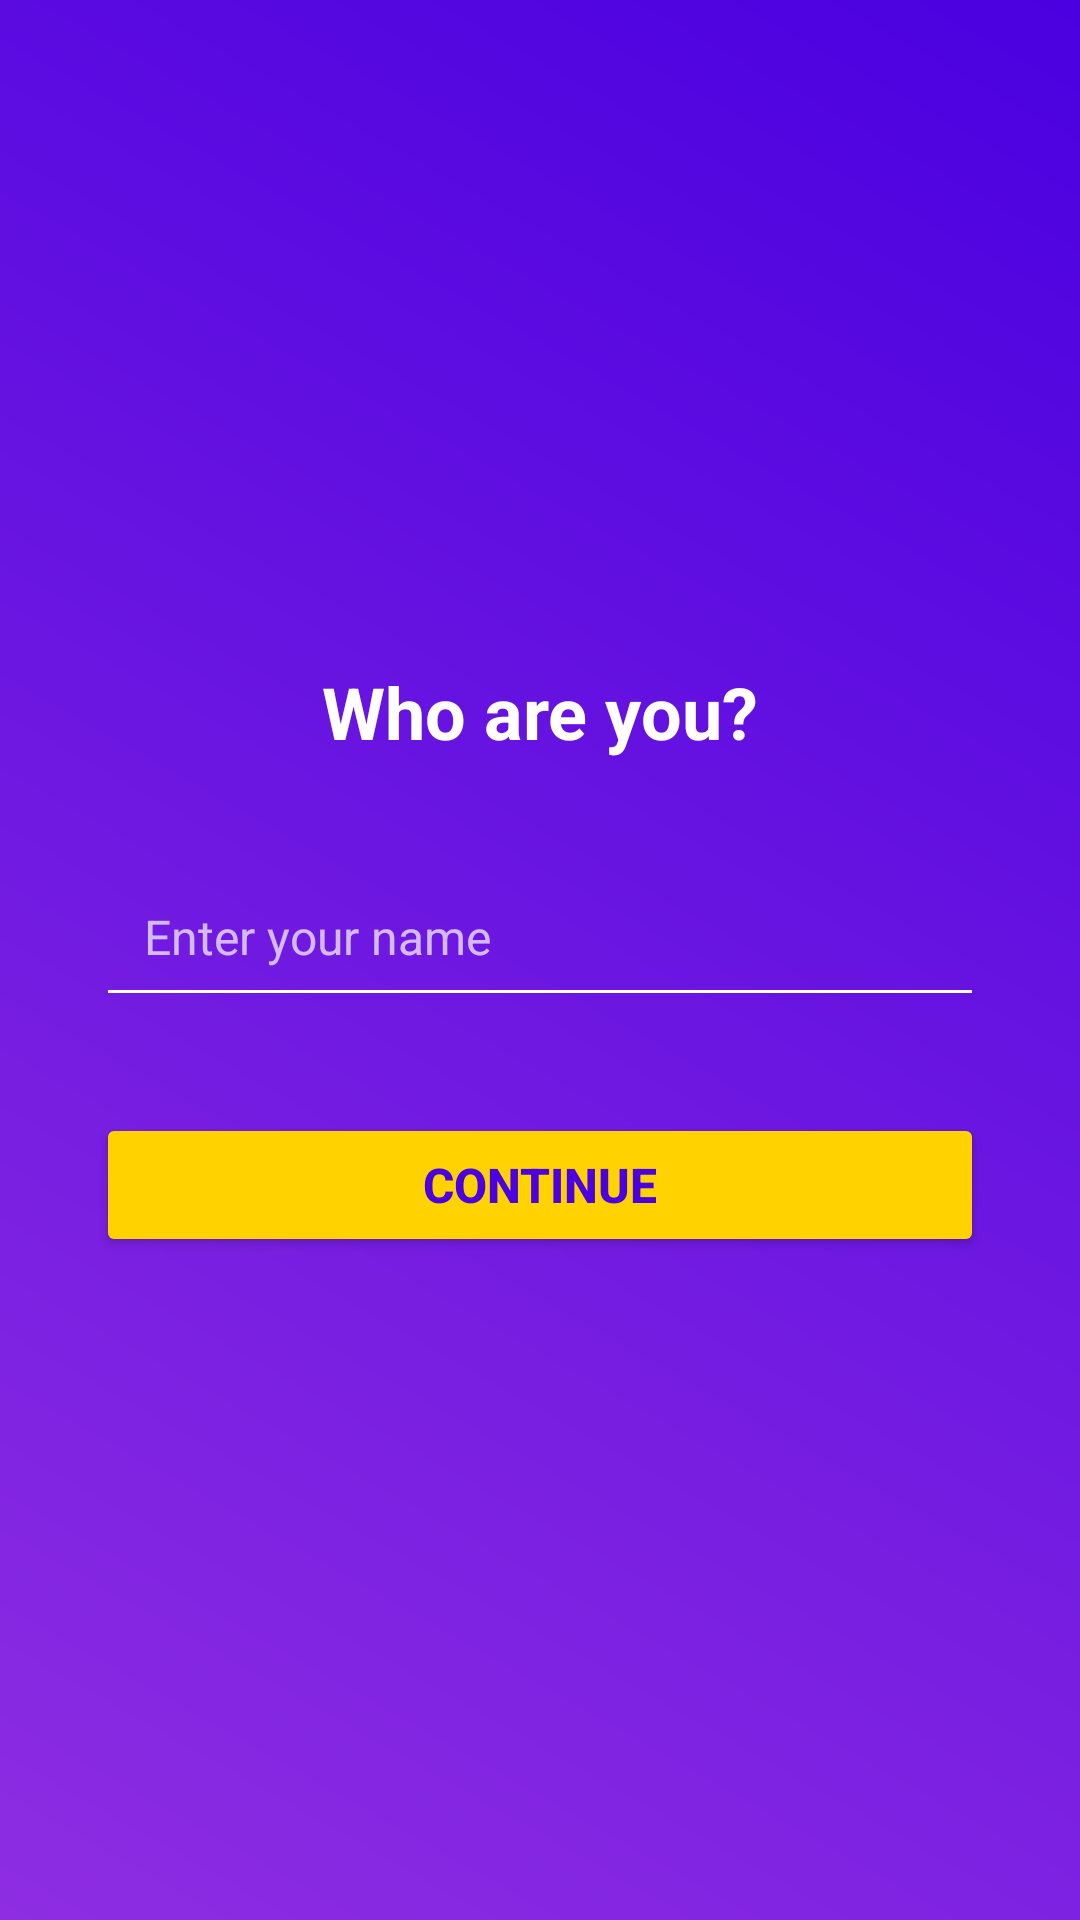

Layout XML and referenced resources for this Android screen:
<!-- AndroidManifest.xml: application theme Theme.BoredomJar -->
<!-- res/layout/activity_name.xml -->
<?xml version="1.0" encoding="utf-8"?>
<LinearLayout
    xmlns:android="http://schemas.android.com/apk/res/android"
    android:layout_width="match_parent"
    android:layout_height="match_parent"
    android:orientation="vertical"
    android:gravity="center"
    android:background="@drawable/bg_app_gradient"
    android:padding="32dp">

    <TextView
        android:layout_width="wrap_content"
        android:layout_height="wrap_content"
        android:text="Who are you?"
        android:textSize="24sp"
        android:textColor="#FFFFFF"
        android:textStyle="bold"
        android:layout_marginBottom="32dp"/>

    <EditText
        android:id="@+id/etName"
        android:layout_width="match_parent"
        android:layout_height="wrap_content"
        android:hint="Enter your name"
        android:textColor="#FFFFFF"
        android:textColorHint="#B3FFFFFF"
        android:backgroundTint="#FFFFFF"
        android:inputType="textCapWords"
        android:maxLines="1"
        android:padding="16dp"/>

    <Button
        android:id="@+id/btnContinue"
        android:layout_width="match_parent"
        android:layout_height="wrap_content"
        android:text="CONTINUE"
        android:backgroundTint="#FFD200"
        android:textColor="#4A00E0"
        android:textStyle="bold"
        android:layout_marginTop="32dp"/>

</LinearLayout>
<!-- resources referenced by this layout -->
<resources>
  <!-- drawable bg_app_gradient (drawable) -->
  <?xml version="1.0" encoding="utf-8"?>
  <shape xmlns:android="http://schemas.android.com/apk/res/android">
      <gradient
          android:angle="45"
          android:startColor="#8E2DE2"
          android:endColor="#4A00E0"
          android:type="linear"/>
  </shape>
  <style name="Theme.BoredomJar" parent="Theme.Material3.DayNight.NoActionBar">
          <item name="colorPrimary">@color/gradient_start</item>
          <item name="colorOnPrimary">@color/white</item>
          <item name="colorSecondary">@color/accent_yellow</item>
          <item name="colorOnSecondary">@color/black</item>
          <item name="colorError">@color/accent_pink</item>
  
          <item name="android:statusBarColor">@color/gradient_end</item>
  
          <item name="android:textSize">16sp</item>
          <item name="shapeAppearanceSmallComponent">@style/ShapeAppearance.App.Small</item>
      </style>
  <color name="gradient_start">#8E2DE2</color>
  <color name="white">#FFFFFFFF</color>
  <color name="accent_yellow">#FFD200</color>
  <color name="black">#FF000000</color>
  <color name="accent_pink">#FF4081</color>
  <color name="gradient_end">#4A00E0</color>
  <style name="ShapeAppearance.App.Small" parent="ShapeAppearance.Material3.SmallComponent">
          <item name="cornerFamily">rounded</item>
          <item name="cornerSize">16dp</item>
      </style>
</resources>
